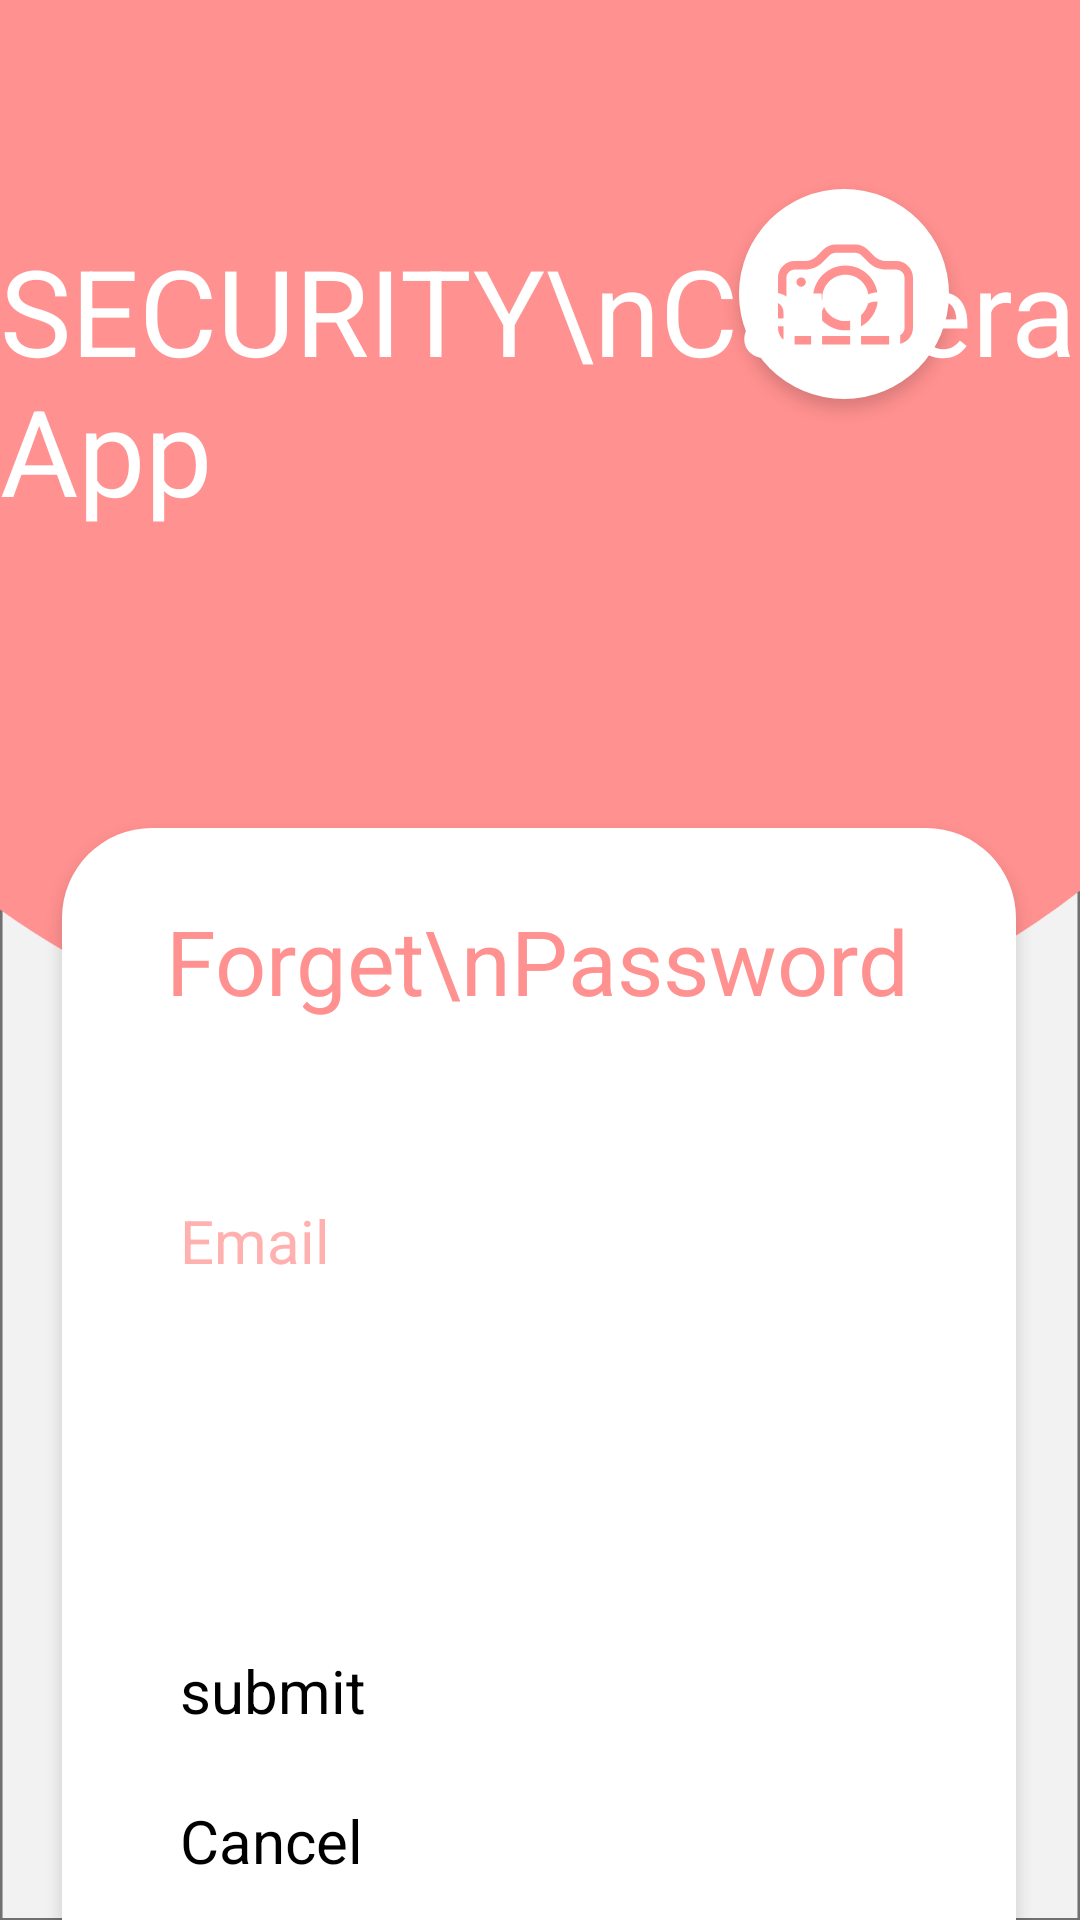

Produce the Android XML layout that renders to this screen, including the resource entries it uses.
<!-- AndroidManifest.xml: application theme Theme.IoT_Project -->
<!-- res/layout/activity_forget_password.xml -->
<?xml version="1.0" encoding="utf-8"?>
<androidx.constraintlayout.widget.ConstraintLayout xmlns:android="http://schemas.android.com/apk/res/android"
    xmlns:app="http://schemas.android.com/apk/res-auto"
    xmlns:tools="http://schemas.android.com/tools"
    android:layout_width="match_parent"
    android:layout_height="match_parent"
    tools:context=".ForgetPassword"
    android:background="@drawable/background">

    <ImageView
        android:layout_width="wrap_content"
        android:layout_height="wrap_content"
        android:src="@drawable/camerasel"
        app:layout_constraintBottom_toBottomOf="parent"
        app:layout_constraintEnd_toEndOf="parent"
        app:layout_constraintHorizontal_bias="0.872"
        app:layout_constraintStart_toStartOf="parent"
        app:layout_constraintTop_toTopOf="parent"
        app:layout_constraintVertical_bias="0.103" />
    <TextView
        android:layout_width="wrap_content"
        android:layout_height="wrap_content"
        android:text="SECURITY\nCamera App"
        android:textColor="@color/white"
        android:textSize="40sp"
        app:layout_constraintBottom_toBottomOf="parent"
        app:layout_constraintEnd_toEndOf="parent"
        app:layout_constraintHorizontal_bias="0.497"
        app:layout_constraintStart_toStartOf="parent"
        app:layout_constraintTop_toTopOf="parent"
        app:layout_constraintVertical_bias="0.142" />

    <ImageView
        android:layout_marginTop="270dp"
        android:layout_width="wrap_content"
        android:layout_height="wrap_content"
        android:src="@drawable/dialogbackground"
        app:layout_constraintBottom_toBottomOf="parent"
        app:layout_constraintEnd_toEndOf="parent"
        app:layout_constraintHorizontal_bias="0.491"
        app:layout_constraintStart_toStartOf="parent"
        app:layout_constraintTop_toTopOf="parent"
        app:layout_constraintVertical_bias="0.0" />

    <TextView
        android:layout_width="wrap_content"
        android:layout_height="wrap_content"
        android:text="Forget\nPassword"
        android:textAlignment="center"
        android:layout_marginTop="300dp"
        android:textColor="#FF9190"
        android:textSize="30sp"
        app:layout_constraintBottom_toBottomOf="parent"
        app:layout_constraintEnd_toEndOf="parent"
        app:layout_constraintHorizontal_bias="0.492"
        app:layout_constraintStart_toStartOf="parent"
        app:layout_constraintTop_toTopOf="parent"
        app:layout_constraintVertical_bias="0.0" />

    <EditText
        android:id="@+id/FGemail"
        android:layout_width="match_parent"
        android:layout_height="wrap_content"
        android:layout_marginHorizontal="60dp"
        android:backgroundTint="#FF9190"
        android:hint="Email"
        android:layout_marginTop="400dp"
        android:inputType="textEmailAddress"
        android:maxLines="1"
        android:textColor="#FF9190"
        android:textColorHint="#ffb1b0"
        android:textSize="20sp"
        app:layout_constraintBottom_toBottomOf="parent"
        app:layout_constraintEnd_toEndOf="parent"
        app:layout_constraintHorizontal_bias="0.662"
        app:layout_constraintStart_toStartOf="parent"
        app:layout_constraintTop_toTopOf="parent"
        app:layout_constraintVertical_bias="0.0" />

    <Button
        android:id="@+id/btnsubmit"
        android:layout_width="match_parent"
        android:layout_height="wrap_content"
        android:layout_marginHorizontal="60dp"
        android:text="submit"
        android:textSize="20sp"
        android:layout_marginTop="550dp"
        app:layout_constraintBottom_toBottomOf="parent"
        app:layout_constraintEnd_toEndOf="parent"
        app:layout_constraintStart_toStartOf="parent"
        app:layout_constraintTop_toTopOf="parent"
        app:layout_constraintVertical_bias="0.0" />
    <Button
        android:id="@+id/Forget_Cancel"
        android:layout_width="match_parent"
        android:layout_height="wrap_content"
        android:layout_marginHorizontal="60dp"
        android:textSize="20sp"
        app:layout_constraintBottom_toBottomOf="parent"
        app:layout_constraintEnd_toEndOf="parent"
        app:layout_constraintStart_toStartOf="parent"
        app:layout_constraintTop_toTopOf="parent"
        app:layout_constraintVertical_bias="0.0"
        android:layout_marginTop="600dp"
        android:text="Cancel"/>
</androidx.constraintlayout.widget.ConstraintLayout>
<!-- resources referenced by this layout -->
<resources>
  <!-- drawable background: png bitmap (drawable-hdpi, 23970 bytes) -->
  <!-- drawable camerasel: png bitmap (drawable-hdpi, 6480 bytes) -->
  <!-- drawable dialogbackground: png bitmap (drawable-hdpi, 12976 bytes) -->
  <!-- not gathered from this repository: default colours our renderer supplied (Android Studio template values) -->
  <color name="white">#FFFFFFFF</color>
</resources>
